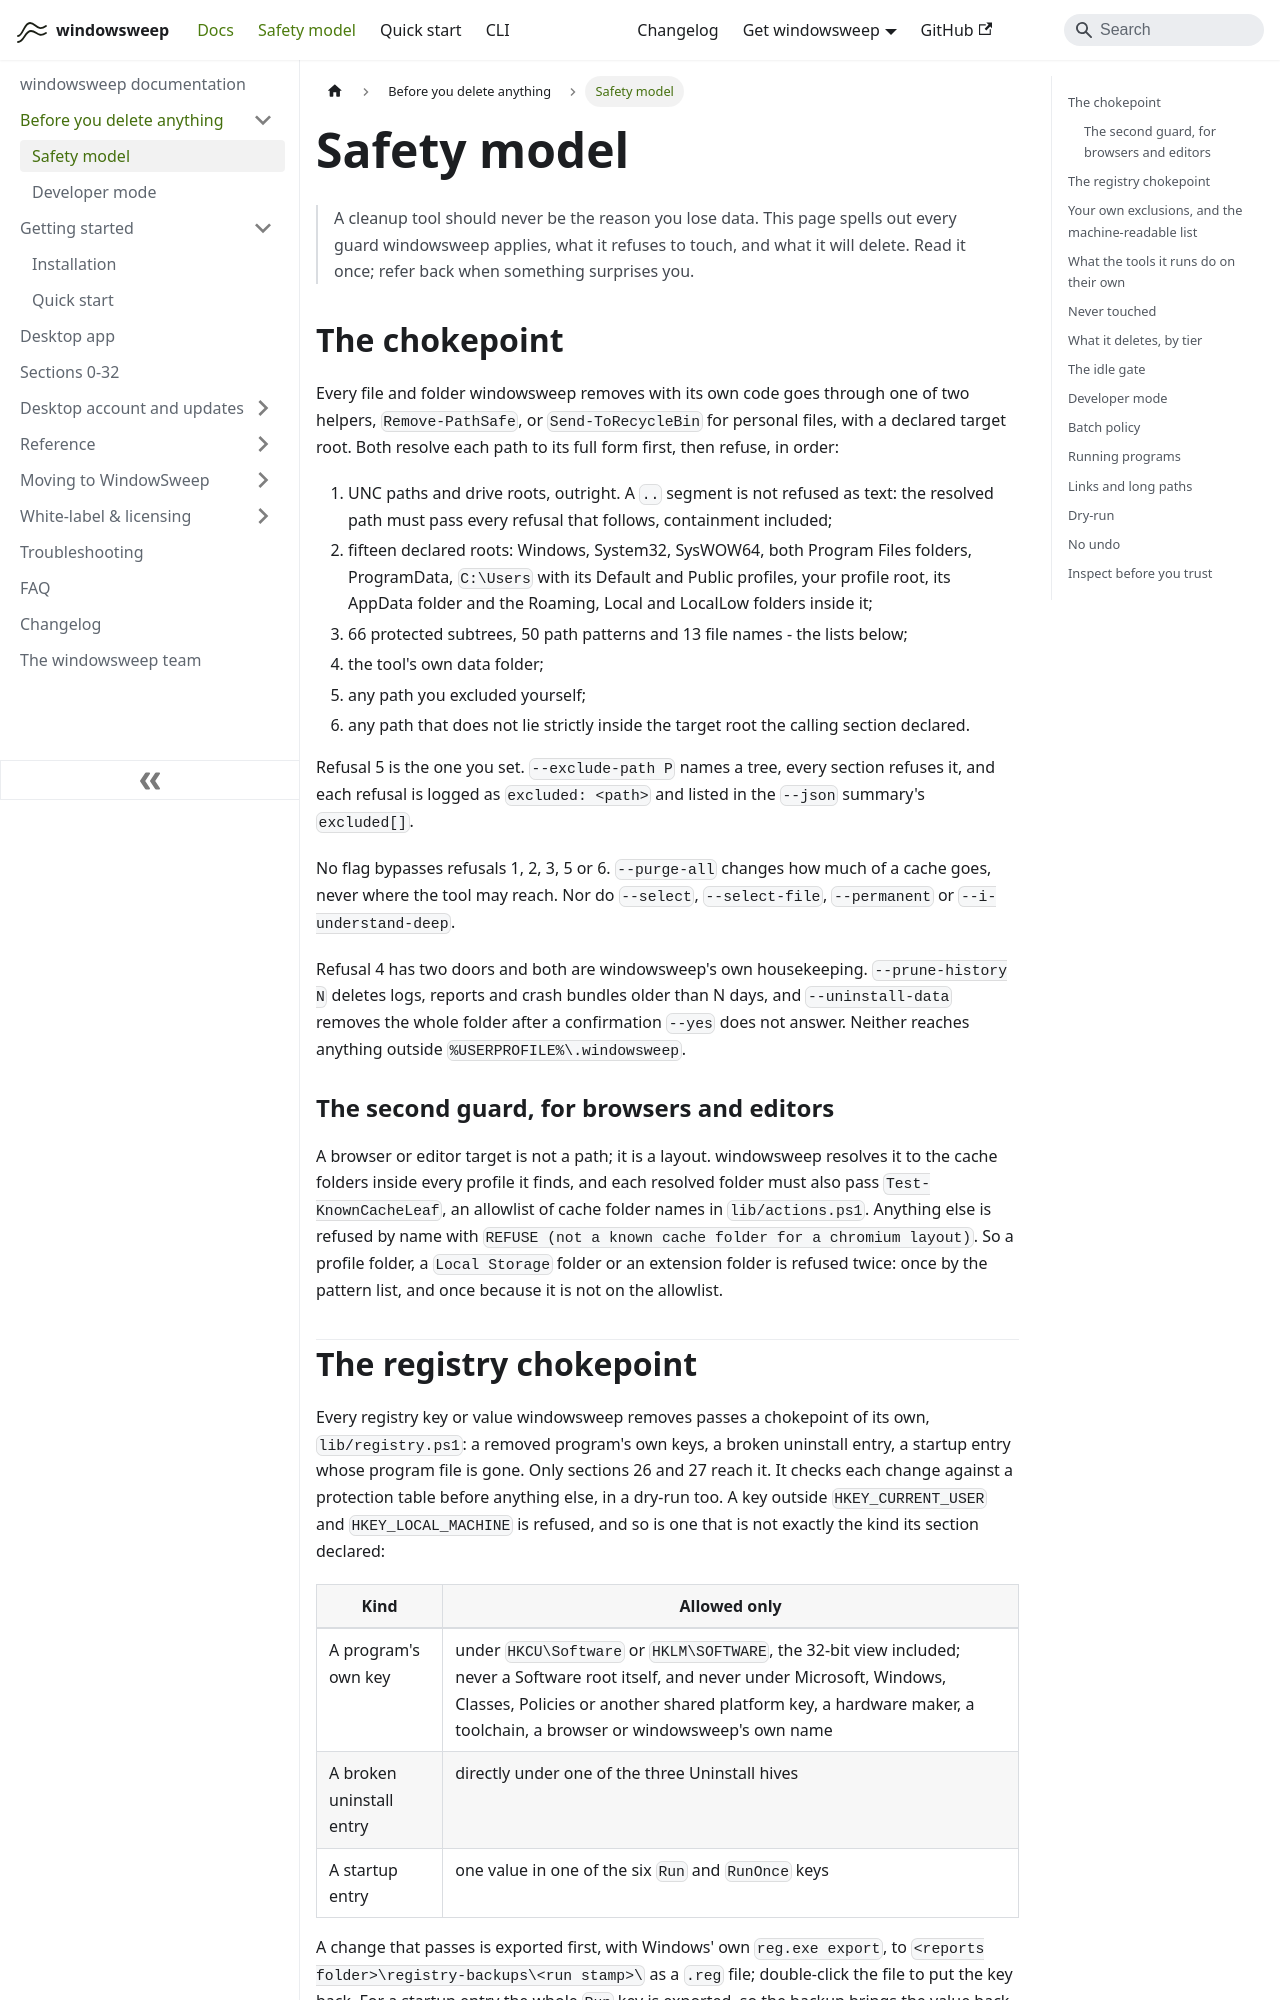

repository: aoneahsan/windowsweep-docs · page: safety-model/index.html · generator: docusaurus

---
title: 'Safety model'
description: 'The deletion and registry chokepoints, the protected lists, the tiers, the idle gate and the dry-run guarantee.'
topics: [safety, protected-paths, dry-run]
---
# Safety model

> A cleanup tool should never be the reason you lose data. This page spells out every guard windowsweep applies,
> what it refuses to touch, and what it will delete. Read it once; refer back when something surprises you.

## The chokepoint

Every file and folder windowsweep removes with its own code goes through one of two helpers, `Remove-PathSafe`, or `Send-ToRecycleBin` for personal files, with a declared target root. Both resolve each path to its full form first, then refuse, in order:

1. UNC paths and drive roots, outright. A `..` segment is not refused as text: the resolved path must pass every refusal that follows, containment included;
2. fifteen declared roots: Windows, System32, SysWOW64, both Program Files folders, ProgramData, `C:\Users` with its Default and Public profiles, your profile root, its AppData folder and the Roaming, Local and LocalLow folders inside it;
3. 66 protected subtrees, 50 path patterns and 13 file names - the lists below;
4. the tool's own data folder;
5. any path you excluded yourself;
6. any path that does not lie strictly inside the target root the calling section declared.

Refusal 5 is the one you set. `--exclude-path P` names a tree, every section refuses it, and each refusal is logged as `excluded: <path>` and listed in the `--json` summary's `excluded[]`.

No flag bypasses refusals 1, 2, 3, 5 or 6. `--purge-all` changes how much of a cache goes, never where the tool may reach. Nor do `--select`, `--select-file`, `--permanent` or `--i-understand-deep`.

Refusal 4 has two doors and both are windowsweep's own housekeeping. `--prune-history N` deletes logs, reports and crash bundles older than N days, and `--uninstall-data` removes the whole folder after a confirmation `--yes` does not answer. Neither reaches anything outside `%USERPROFILE%\.windowsweep`.

### The second guard, for browsers and editors

A browser or editor target is not a path; it is a layout. windowsweep resolves it to the cache folders inside every profile it finds, and each resolved folder must also pass `Test-KnownCacheLeaf`, an allowlist of cache folder names in `lib/actions.ps1`. Anything else is refused by name with `REFUSE (not a known cache folder for a chromium layout)`. So a profile folder, a `Local Storage` folder or an extension folder is refused twice: once by the pattern list, and once because it is not on the allowlist.
